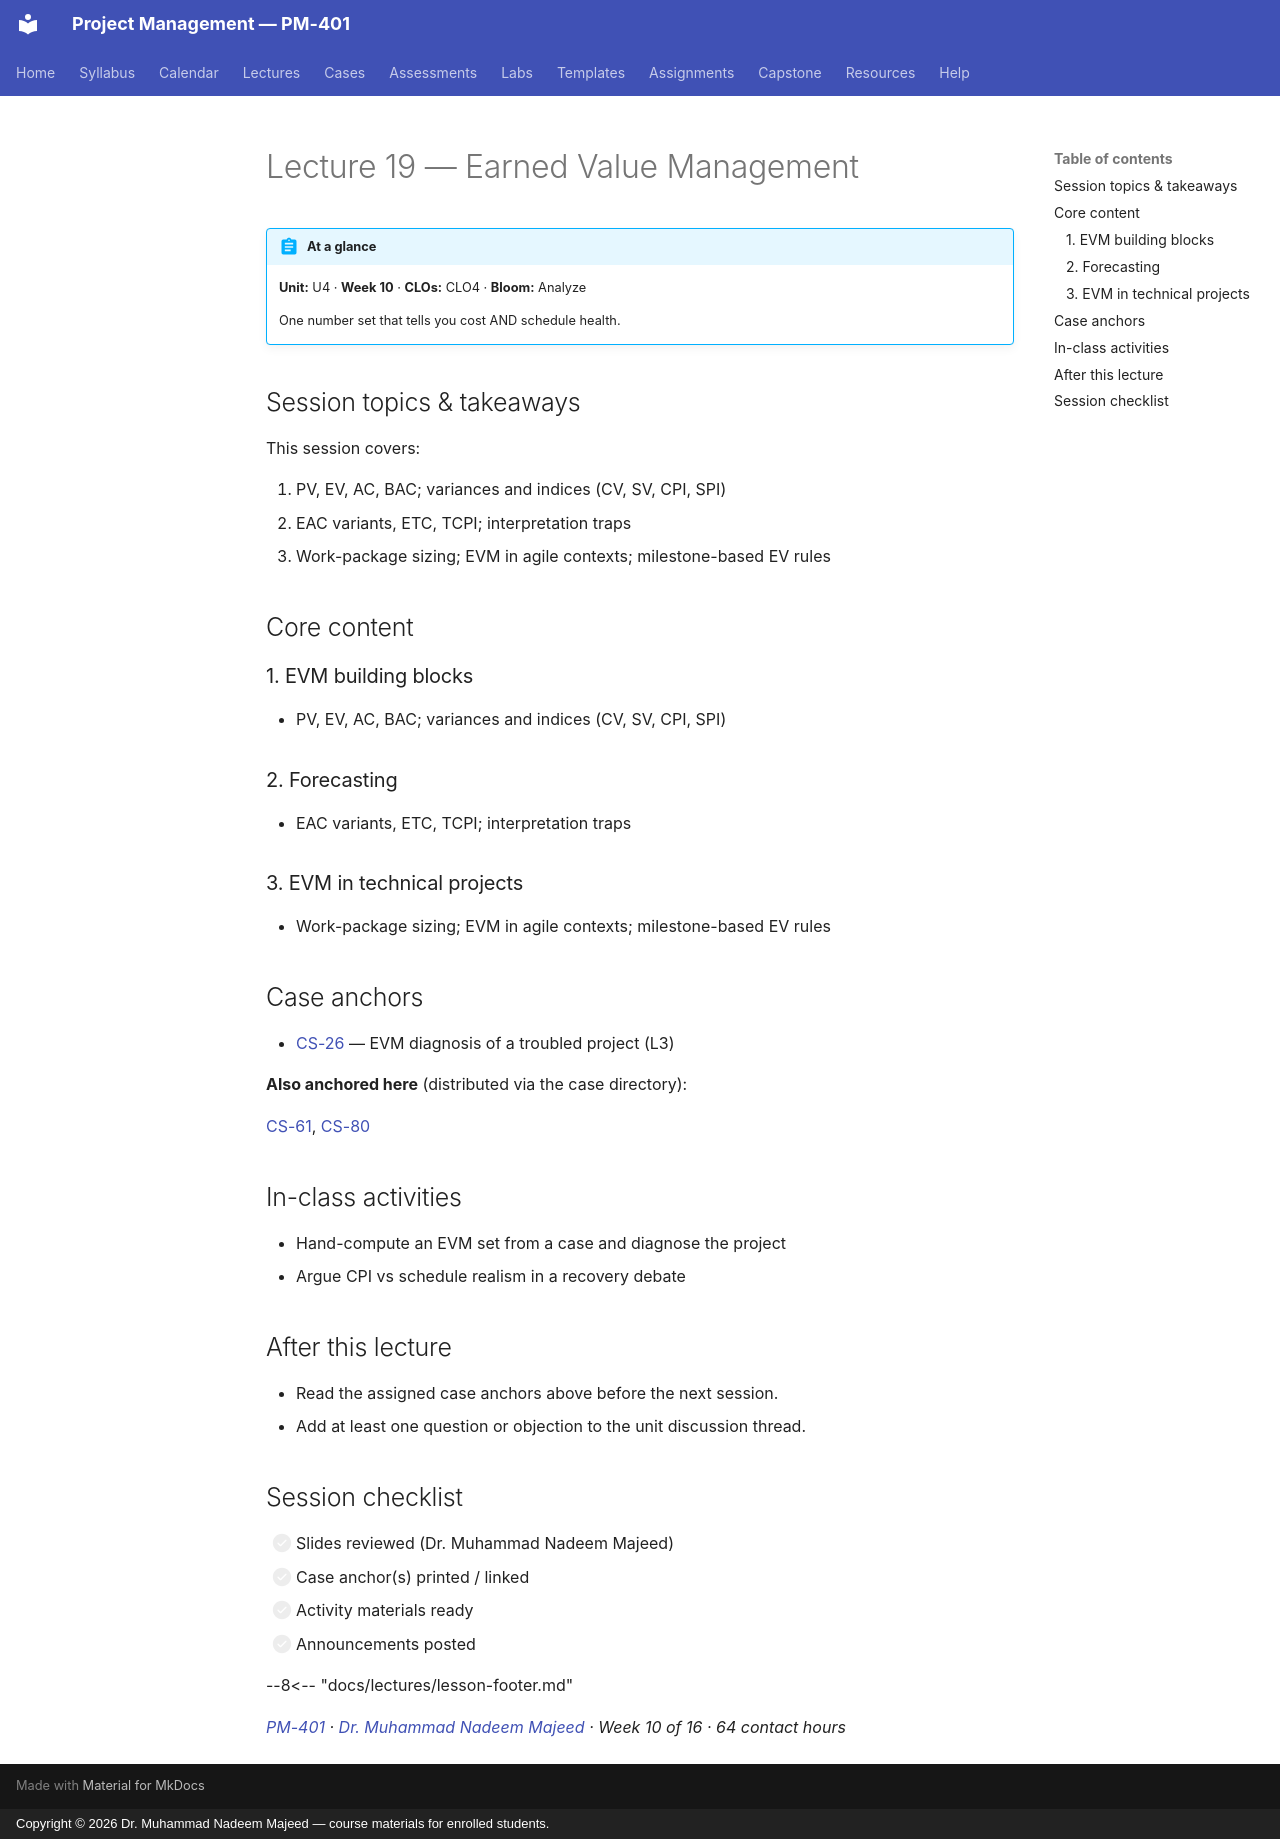

repository: nadeem-majeedch/Project-Management · page: lectures/L19-19-evm/index.html · generator: mkdocs · copyright: Copyright © 2026 Dr. Muhammad Nadeem Majeed — course materials for enrolled students.

---
title: "Lecture 19 — Earned Value Management"
description: One number set that tells you cost AND schedule health.
---

<!-- AUTO-GENERATED from planning/*.yaml via tools/scaffold.py. Edit the YAML, not this file. -->

# Lecture 19 — Earned Value Management

!!! abstract "At a glance"
    **Unit:** U4 · **Week 10** · **CLOs:** CLO4 ·
    **Bloom:** Analyze

    One number set that tells you cost AND schedule health.

## Session topics & takeaways

This session covers:

1. PV, EV, AC, BAC; variances and indices (CV, SV, CPI, SPI)
2. EAC variants, ETC, TCPI; interpretation traps
3. Work-package sizing; EVM in agile contexts; milestone-based EV rules

## Core content

### 1. EVM building blocks

- PV, EV, AC, BAC; variances and indices (CV, SV, CPI, SPI)

### 2. Forecasting

- EAC variants, ETC, TCPI; interpretation traps

### 3. EVM in technical projects

- Work-package sizing; EVM in agile contexts; milestone-based EV rules

## Case anchors

- [CS-26](../cases/CS-26.md) — EVM diagnosis of a troubled project (L3)

**Also anchored here** (distributed via the case directory):

[CS-61](../cases/CS-61.md), [CS-80](../cases/CS-80.md)

## In-class activities

- Hand-compute an EVM set from a case and diagnose the project
- Argue CPI vs schedule realism in a recovery debate

## After this lecture

- Read the assigned case anchors above before the next session.
- Add at least one question or objection to the unit discussion thread.

## Session checklist

- [ ] Slides reviewed (Dr. Muhammad Nadeem Majeed)
- [ ] Case anchor(s) printed / linked
- [ ] Activity materials ready
- [ ] Announcements posted

--8<-- "docs/lectures/lesson-footer.md"

*[PM-401](../syllabus/course-description.md) ·
[Dr. Muhammad Nadeem Majeed](https://github.com/nadeem-majeedch) ·
Week 10 of 16 ·
64 contact hours*
